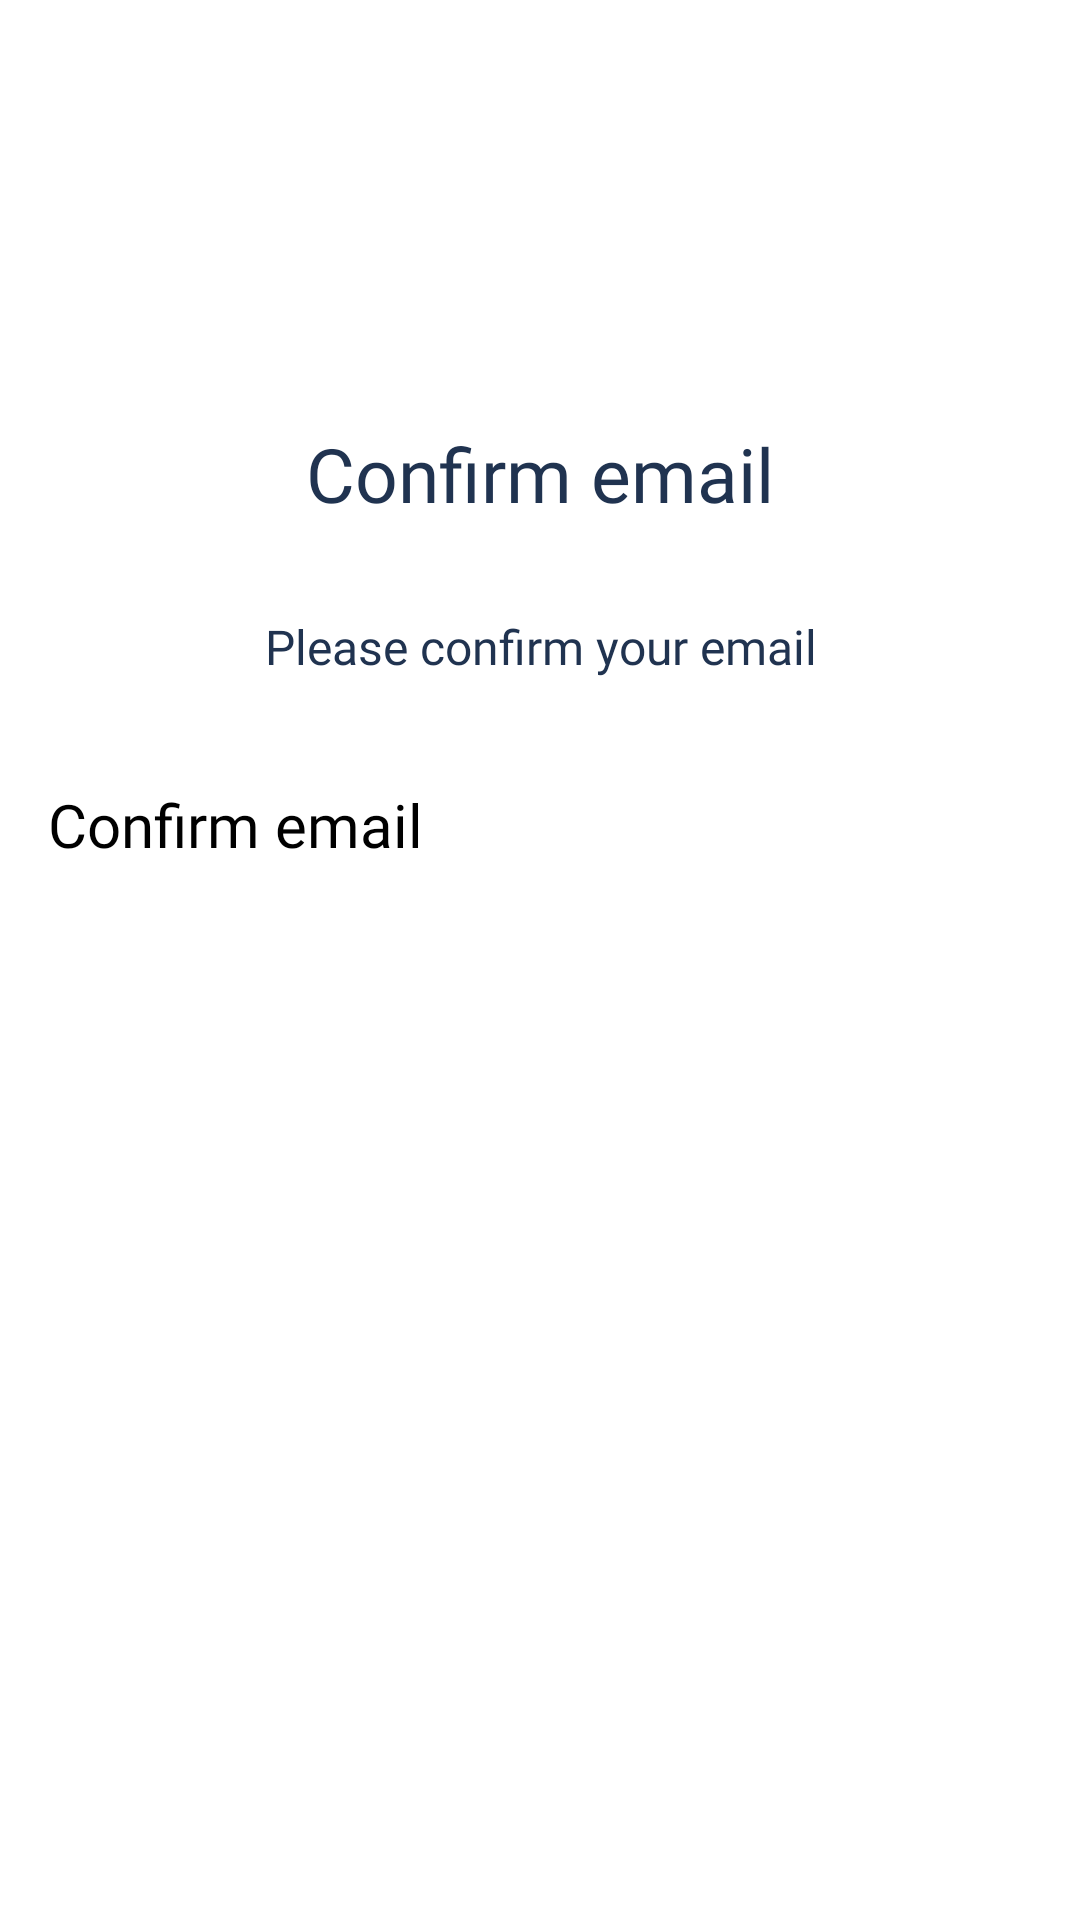

Produce the Android XML layout that renders to this screen, including the resource entries it uses.
<!-- AndroidManifest.xml: application theme Theme.App.Starting -->
<!-- res/layout/fragment_confrim_mail_frgament.xml -->
<?xml version="1.0" encoding="utf-8"?>
<androidx.constraintlayout.widget.ConstraintLayout
    xmlns:android="http://schemas.android.com/apk/res/android"
    xmlns:app="http://schemas.android.com/apk/res-auto"
    xmlns:tools="http://schemas.android.com/tools"
    android:layout_width="match_parent"
    android:layout_height="match_parent"
    android:background="@color/white"
    android:padding="16dp"
    android:orientation="vertical"
    tools:context=".foodbeneficiary.signup.ui.confirmMail.ConfirmMailFragment">

    <LinearLayout
        android:id="@+id/confirmFragment_layout"
        android:layout_width="match_parent"
        android:paddingTop="50dp"
        android:layout_height="match_parent"
        android:orientation="vertical">

        <ImageView
            android:layout_width="wrap_content"
            android:layout_height="wrap_content"
            android:layout_gravity="center"
            android:layout_marginTop="50dp"
            android:src="@drawable/ic_frame_40" />

        <TextView
            android:layout_width="match_parent"
            android:layout_height="wrap_content"
            android:textColor="@color/text_color"
            android:paddingTop="5dp"
            android:paddingBottom="5dp"
            android:gravity="center"
            android:textSize="25sp"
            android:fontFamily="@font/manrope_extrabold"
            android:layout_marginTop="20dp"
            android:text="@string/confirm_email_msg"/>
        <TextView
            android:layout_width="match_parent"
            android:layout_height="wrap_content"
            android:textColor="@color/text_color"
            android:paddingTop="5dp"
            android:paddingBottom="5dp"
            android:fontFamily="@font/manrope_regular"
            android:gravity="center"
            android:textSize="16sp"
            android:layout_marginTop="20dp"
            android:text="@string/please_confirm_your_email"/>
        <Button
            android:id="@+id/confirmEmailFragment_confirmEmail_button"
            android:layout_width="match_parent"
            android:layout_height="wrap_content"
            android:paddingTop="10dp"
            android:paddingBottom="10dp"
            android:fontFamily="@font/manrope_semibold"
            android:backgroundTint="@color/theme_color"
            android:layout_marginTop="20dp"
            android:text="@string/confirm_email_msg"
            android:textAppearance="@style/TextAppearance.AppCompat"
            android:textSize="20sp" />

    </LinearLayout>

    <ProgressBar
        android:id="@+id/confirmEmail_progressBar"
        android:layout_width="5dp"
        android:layout_height="5dp"
        android:visibility="gone"
        app:layout_constraintBottom_toBottomOf="parent"
        app:layout_constraintEnd_toEndOf="parent"
        app:layout_constraintStart_toStartOf="parent"
        app:layout_constraintTop_toTopOf="parent"
        app:layout_constraintVertical_bias="0.47000003" />

</androidx.constraintlayout.widget.ConstraintLayout>
<!-- resources referenced by this layout -->
<resources>
  <color name="text_color">#203350</color>
  <color name="theme_color">#FD5900</color>
  <color name="white">#FFFFFFFF</color>
  <string name="confirm_email_msg">Confirm email</string>
  <string name="please_confirm_your_email">Please confirm your email</string>
</resources>
